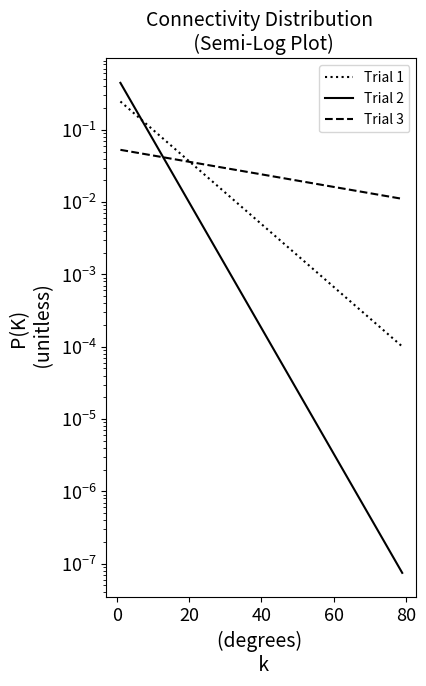

The script that saved this image:
import numpy as np
import matplotlib.pyplot as plt

def density(t=None, k=None, m=None, m0=None):
    return (t / (m*(m0 + t))) * np.exp(1-(k/m))

k_values = [each for each in range(1, 80)]
density_values_1 = [density(t=200000, k=each, m=10, m0=50) for each in k_values]
density_values_2 = [density(t=100000, k=each, m=5, m0=50) for each in k_values]
density_values_3 = [density(t=500000, k=each, m=50, m0=5000) for each in k_values]

plt.figure(figsize=(4, 7))
plt.semilogy(k_values, density_values_1, linestyle='dotted', color='black', label='Trial 1')
plt.semilogy(k_values, density_values_2, linestyle='solid', color='black', label='Trial 2')
plt.semilogy(k_values, density_values_3, linestyle='dashed', color='black', label='Trial 3')
plt.xlabel('(degrees) \n k', fontsize=14)
plt.xticks(fontsize=13)
plt.yticks(fontsize=13)
plt.ylabel('P(K) \n (unitless)', fontsize=14)
plt.title('Connectivity Distribution \n (Semi-Log Plot)', fontsize=14)
plt.legend()
plt.savefig('figure1.png', bbox_inches='tight')
# plt.show()